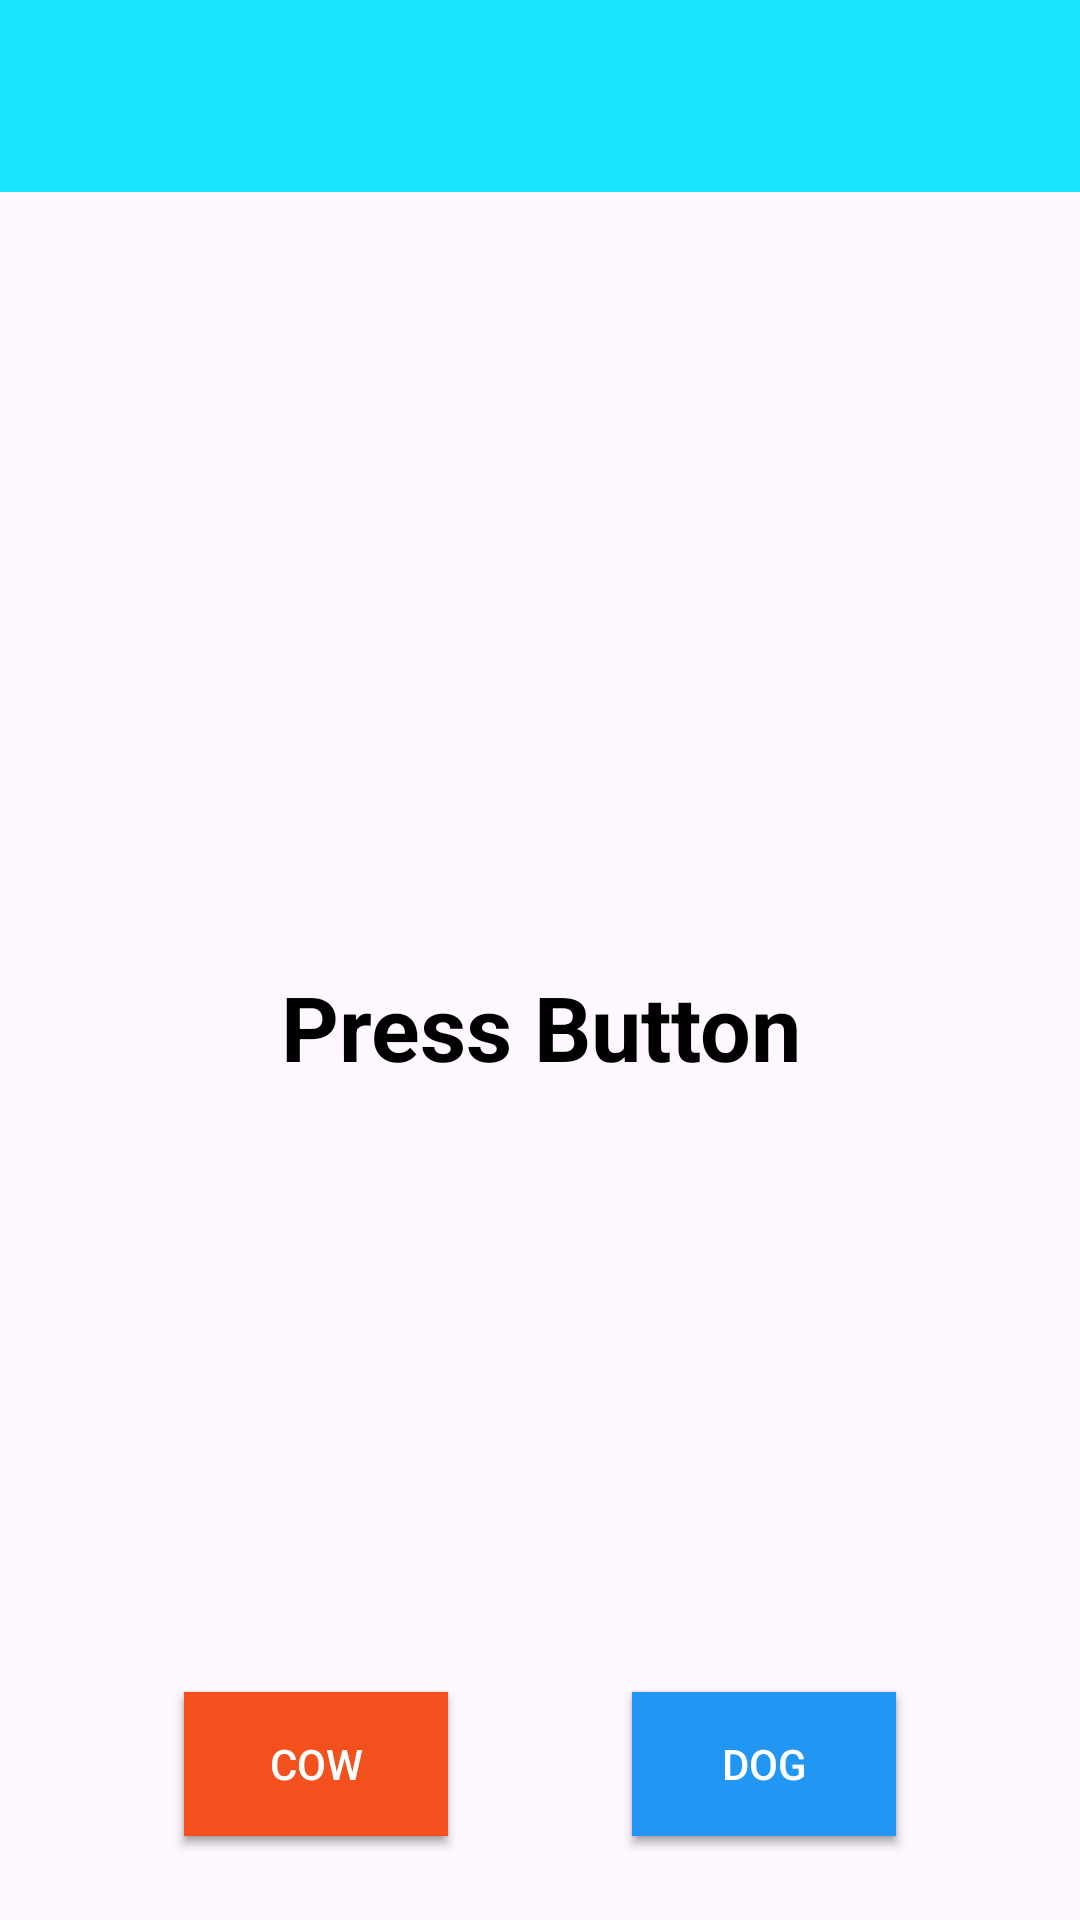

Here is an Android app screen rendered from its layout file. Give the layout XML and the strings, colors and styles it references.
<!-- AndroidManifest.xml: application theme Theme.UITestApp -->
<!-- res/layout/fragment_third.xml -->
<?xml version="1.0" encoding="utf-8"?>
<androidx.constraintlayout.widget.ConstraintLayout xmlns:android="http://schemas.android.com/apk/res/android"
    xmlns:app="http://schemas.android.com/apk/res-auto"
    android:layout_width="match_parent"
    android:layout_height="match_parent">

    <androidx.constraintlayout.widget.ConstraintLayout
        android:id="@+id/toolbar"
        android:layout_width="match_parent"
        android:layout_height="?actionBarSize"
        android:background="#18E5FF"
        app:layout_constraintEnd_toEndOf="parent"
        app:layout_constraintStart_toStartOf="parent"
        app:layout_constraintTop_toTopOf="parent">

    </androidx.constraintlayout.widget.ConstraintLayout>

    <androidx.constraintlayout.motion.widget.MotionLayout
        android:id="@+id/snpMotionLayout"
        android:layout_width="match_parent"
        android:layout_height="0dp"
        android:paddingBottom="20dp"
        app:layoutDescription="@xml/third_snap_scene2"
        app:layout_constraintBottom_toBottomOf="parent"
        app:layout_constraintEnd_toEndOf="parent"
        app:layout_constraintHorizontal_bias="0.0"
        app:layout_constraintStart_toStartOf="parent"
        app:layout_constraintTop_toBottomOf="@id/toolbar"
        app:layout_constraintVertical_bias="0.0">
        

        <TextView
            android:id="@+id/text_view"
            android:layout_width="0dp"
            android:layout_height="wrap_content"
            android:gravity="center"
            android:text="Press"
            android:textColor="@color/black"
            android:textSize="30sp"
            android:textStyle="bold"
            app:layout_constraintBottom_toBottomOf="parent"
            app:layout_constraintEnd_toEndOf="parent"
            app:layout_constraintStart_toStartOf="parent"
            app:layout_constraintTop_toTopOf="parent" />


        <androidx.appcompat.widget.AppCompatButton
            android:id="@+id/refreshCow"
            android:layout_width="wrap_content"
            android:layout_height="wrap_content"
            android:layout_marginStart="8dp"
            android:layout_marginTop="8dp"
            android:background="#143E3D"
            android:text="Refresh"
            android:textAllCaps="false"
            android:textColor="@color/white"
            app:layout_constraintStart_toStartOf="parent"
            app:layout_constraintTop_toTopOf="parent" />

        <androidx.appcompat.widget.AppCompatButton
            android:id="@+id/refreshDog"
            android:layout_width="wrap_content"
            android:layout_height="wrap_content"
            android:layout_marginEnd="8dp"
            android:layout_marginTop="8dp"
            android:background="#143E3D"
            android:text="Refresh"
            android:textAllCaps="false"
            android:textColor="@color/white"
            app:layout_constraintEnd_toEndOf="parent"
            app:layout_constraintTop_toTopOf="parent" />


        <androidx.appcompat.widget.AppCompatButton
            android:id="@+id/cowButton"
            android:layout_width="wrap_content"
            android:layout_height="wrap_content"
            android:background="#E91E63"
            android:text="Cow"
            android:textAllCaps="false"
            android:textColor="@color/white" />

        <androidx.appcompat.widget.AppCompatButton
            android:id="@+id/cowButtonAnim"
            android:layout_width="wrap_content"
            android:layout_height="wrap_content"
            android:background="#F4501D"
            android:textAllCaps="false"
            android:textColor="@color/white" />

        <androidx.appcompat.widget.AppCompatButton
            android:id="@+id/dogButton"
            android:layout_width="wrap_content"
            android:layout_height="wrap_content"
            android:background="#673AB7"
            android:text="Dog"
            android:textAllCaps="false"
            android:textColor="@color/white" />

        <androidx.appcompat.widget.AppCompatButton
            android:id="@+id/dogButtonAnim"
            android:layout_width="wrap_content"
            android:layout_height="wrap_content"
            android:background="#2196F3"
            android:textAllCaps="false"
            android:textColor="@color/white" />

    </androidx.constraintlayout.motion.widget.MotionLayout>
</androidx.constraintlayout.widget.ConstraintLayout>
<!-- resources referenced by this layout -->
<resources>
  <style name="Theme.UITestApp" parent="Base.Theme.UITestApp" />
  <style name="Base.Theme.UITestApp" parent="Theme.Material3.DayNight.NoActionBar">
          
          
      </style>
  <!-- not gathered from this repository: default colours our renderer supplied (Android Studio template values) -->
  <color name="black">#FF000000</color>
  <color name="white">#FFFFFFFF</color>
</resources>
